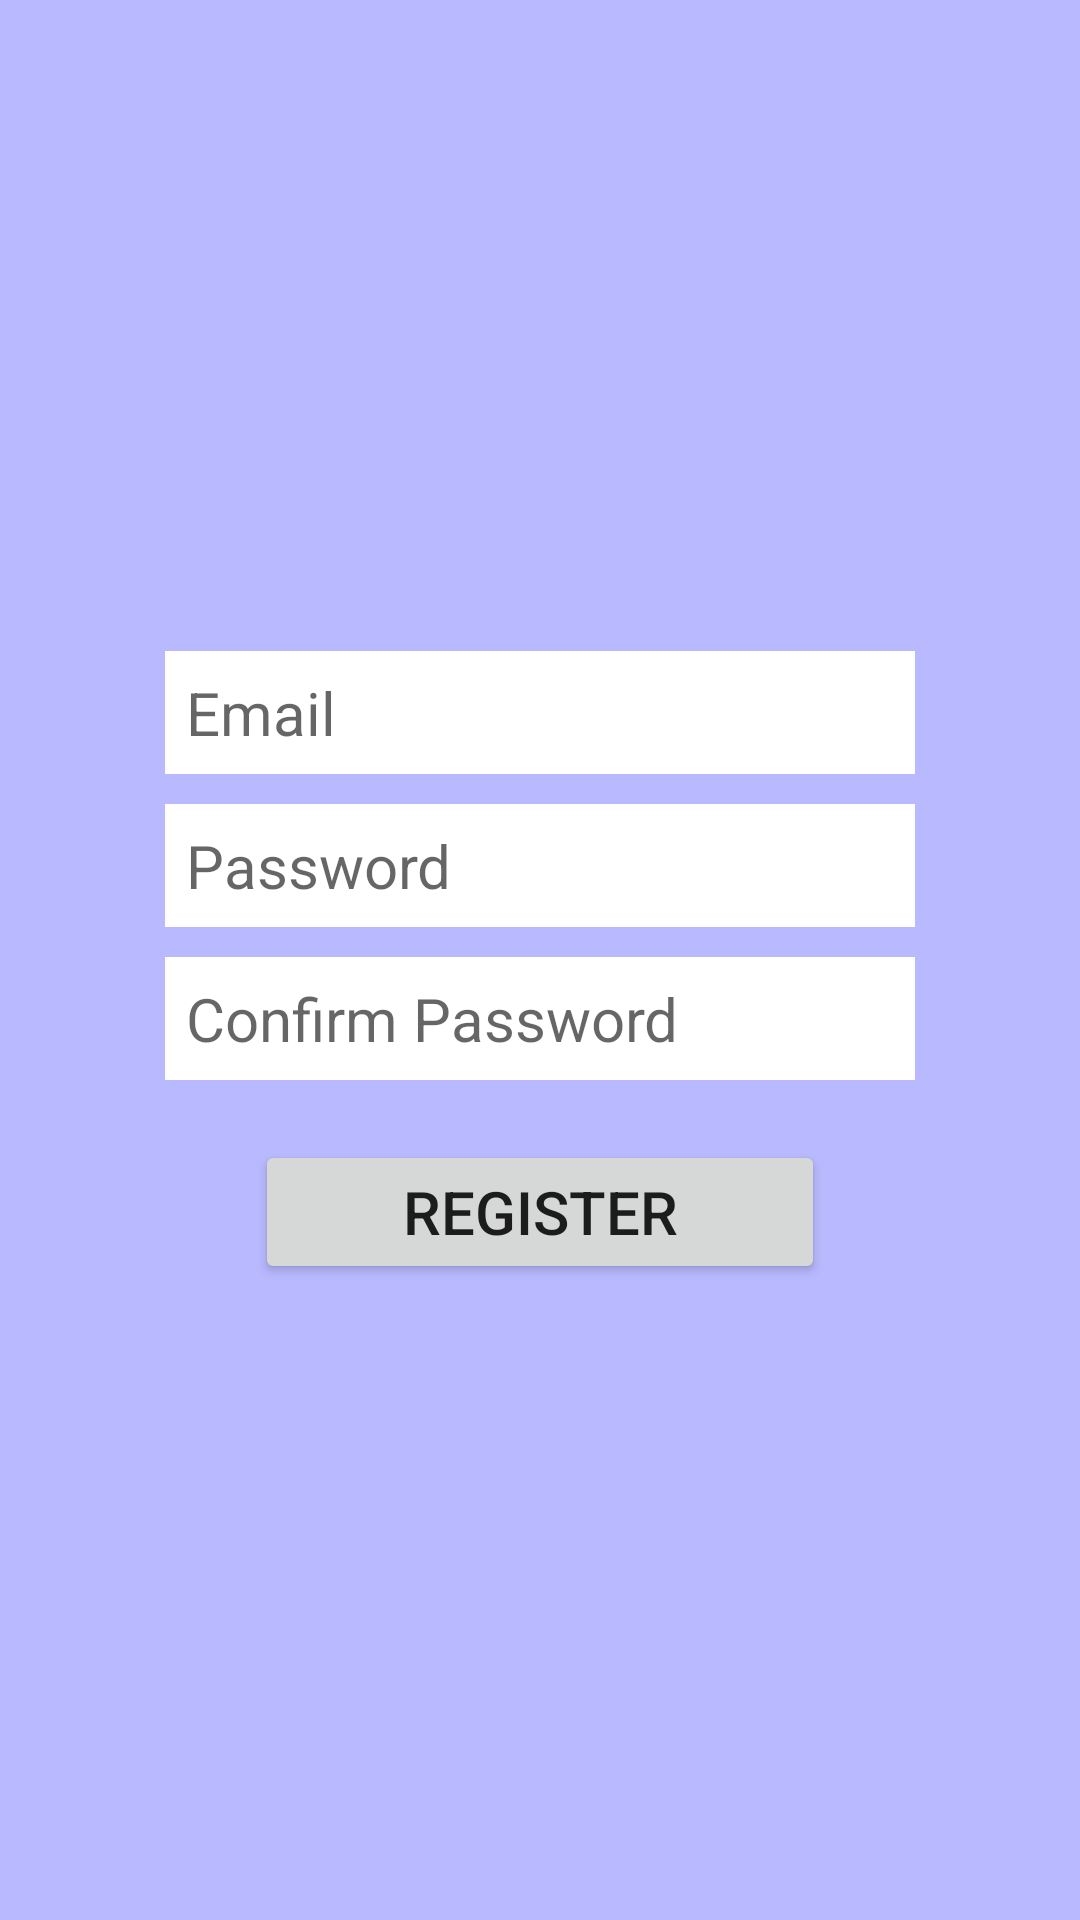

The Android layout XML behind this screen, and the referenced resources:
<!-- AndroidManifest.xml: application theme AppTheme -->
<!-- res/layout/fragment_register_property_manager.xml -->
<RelativeLayout android:layout_width="match_parent"
    android:layout_height="match_parent"
    android:background="@color/colorAccent2"
    xmlns:android="http://schemas.android.com/apk/res/android">

    <LinearLayout
        android:layout_width="match_parent"
        android:layout_centerVertical="true"
        android:layout_height="wrap_content"
        android:orientation="vertical">

        <EditText
            android:id="@+id/edit_text_register_property_manager_email"
            android:layout_width="250dp"
            android:layout_height="wrap_content"
            android:textSize="20sp"
            android:layout_margin="5dp"
            android:padding="7dp"
            android:hint="@string/email"
            android:layout_gravity="center_horizontal"
            android:background="@color/colorTextWhite" />

        <EditText
            android:id="@+id/edit_text_register_property_manager_password"
            android:layout_width="250dp"
            android:layout_height="wrap_content"
            android:textSize="20sp"
            android:layout_margin="5dp"
            android:padding="7dp"
            android:hint="@string/password"
            android:layout_gravity="center_horizontal"
            android:background="@color/colorTextWhite" />

        <EditText
            android:id="@+id/edit_text_register_property_manager_confirm_password"
            android:layout_width="250dp"
            android:layout_height="wrap_content"
            android:textSize="20sp"
            android:layout_margin="5dp"
            android:padding="7dp"
            android:hint="@string/confirm_password"
            android:layout_gravity="center_horizontal"
            android:background="@color/colorTextWhite" />

        <Button
            android:id="@+id/button_register_property_manager_submit"
            android:layout_width="190dp"
            android:layout_marginTop="15dp"
            android:layout_height="wrap_content"
            android:layout_gravity="center_horizontal"
            android:text="@string/register"
            android:textSize="20sp" />

    </LinearLayout>

</RelativeLayout>
<!-- resources referenced by this layout -->
<resources>
  <color name="colorAccent2">#B9B9FF</color>
  <color name="colorTextWhite">#fff</color>
  <string name="confirm_password">Confirm Password</string>
  <string name="email">Email</string>
  <string name="password">Password</string>
  <string name="register">Register</string>
</resources>
